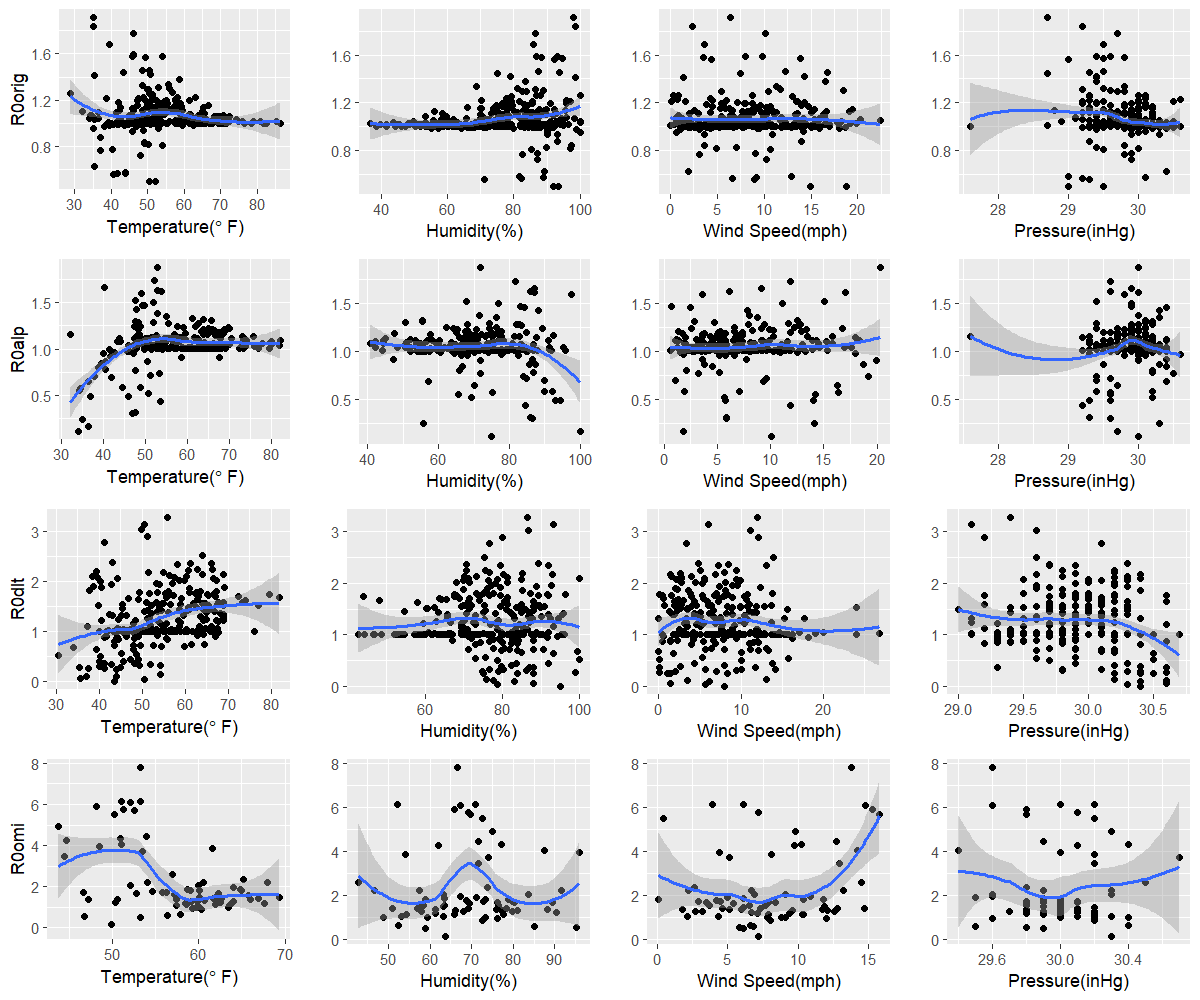

Source data for this figure (header and first rows):
orig, 52, 93.4, 18.8, 29
alp, 34.1, 74.9, 10.1, 30
dlt, 43.6, 95.1, 8, 30.4
omi, 49.9, 63.6, 7.2, 30.3
